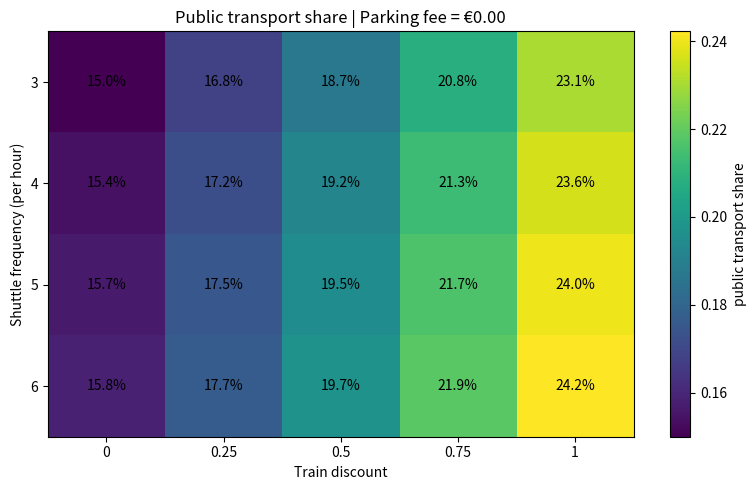
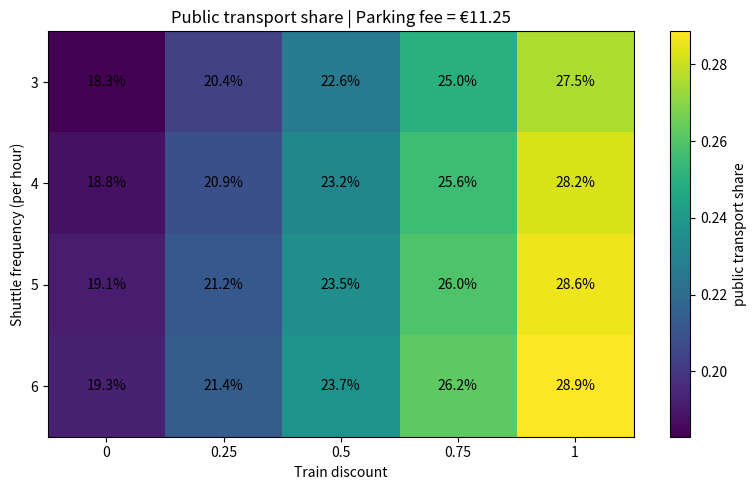
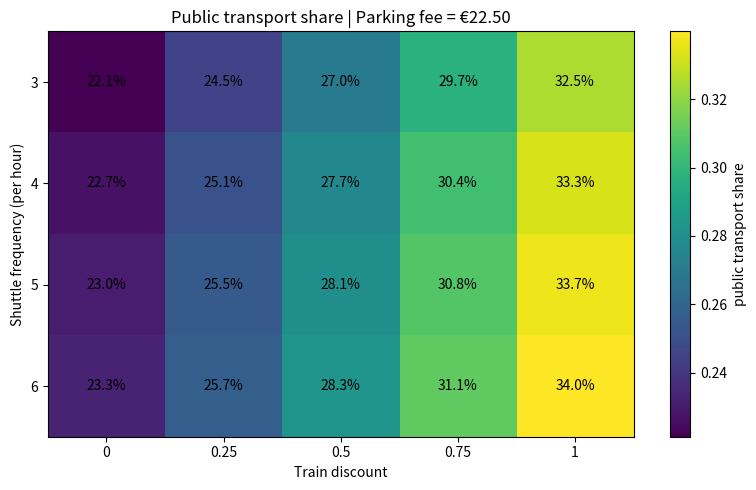
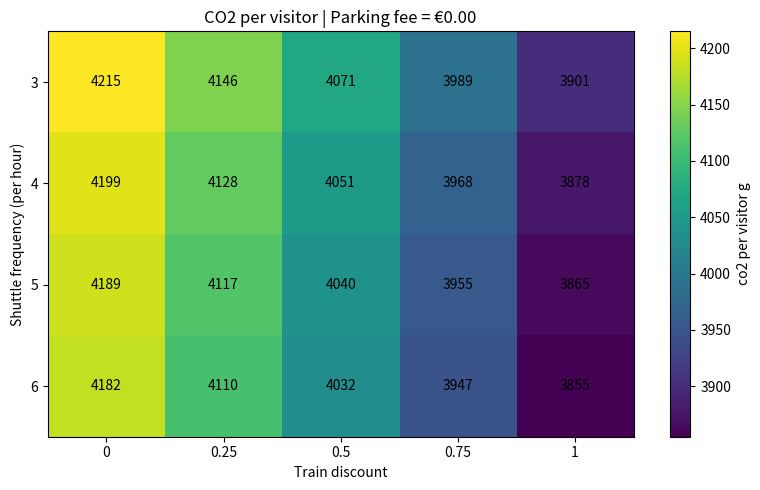
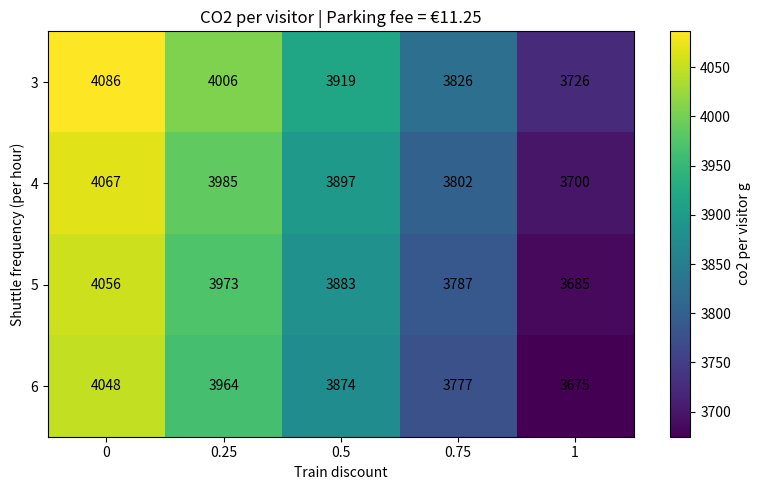
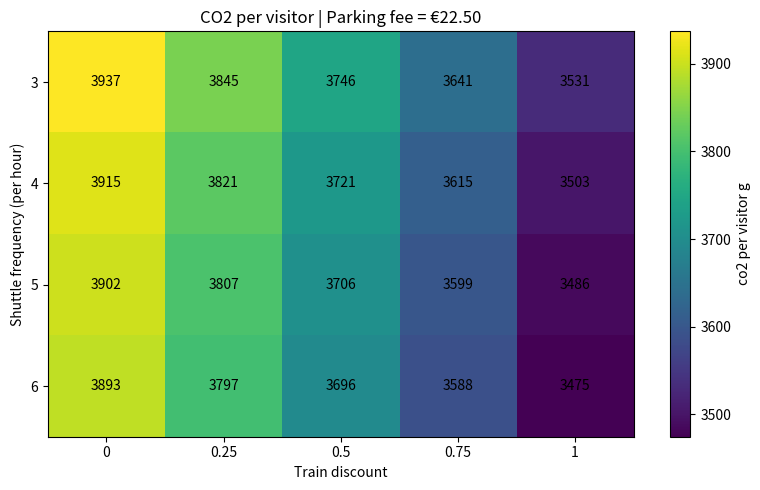
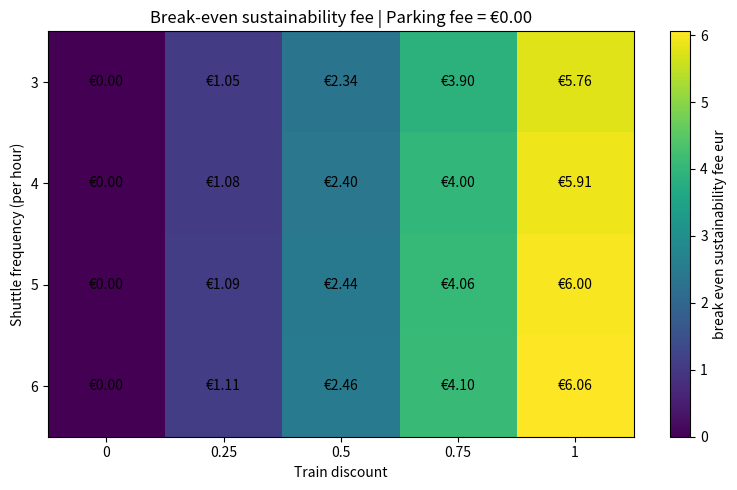
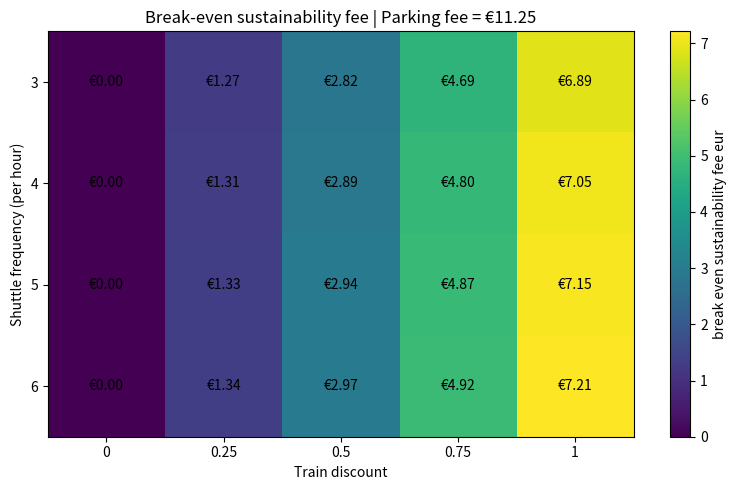
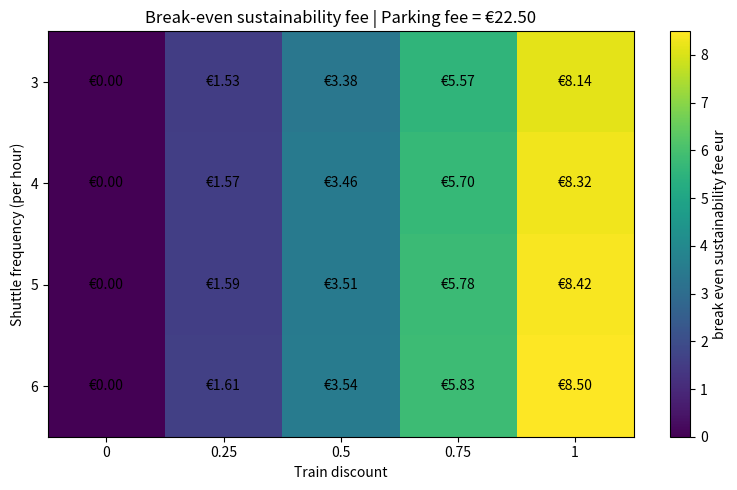

These charts were generated, in order, by the following Python code:
"""
It calculates:
- public transport share
- car share
- CO2 per visitor
- total CO2
- break-even sustainability fee

It also saves heatmaps.
"""

from pathlib import Path
import numpy as np
import pandas as pd
import matplotlib.pyplot as plt


# USER INPUTS & ASSUMPTIONS

OUTPUT_DIR = Path("modal_split_outputs")
OUTPUT_DIR.mkdir(exist_ok=True)

# Experimental setup from the report
TRAIN_DISCOUNTS = [0.00, 0.25, 0.50, 0.75, 1.00]
SHUTTLE_FREQS_PER_HOUR = [3, 4, 5, 6]
PARKING_FEE_FRACTIONS_OF_TICKET = [0.00, 0.25, 0.50]

# Baseline values from the report / coarse assumptions
N_VISITORS = 10000
BASE_FESTIVAL_TICKET_PRICE_EUR = 45.00
NS_RETURN_FARE_EUR = 25.00
BASE_PUBLIC_TRANSPORT_SHARE = 0.15

# Baseline generalized costs and times
BASE_CAR_FUEL_COST_EUR = 15.00
BASE_CAR_PARKING_FEE_EUR = 0.00
BASE_PT_COST_EUR = NS_RETURN_FARE_EUR

BASE_CAR_TIME_MIN = 45.0
BASE_PT_IN_VEHICLE_TIME_MIN = 50.0
BASE_PT_WALK_TRANSFER_TIME_MIN = 15.0
BASE_SHUTTLE_FREQ_PER_HOUR = 3
OUT_OF_VEHICLE_TIME_WEIGHT = 2.0

# Elasticities used to calibrate beta values
PRICE_ELASTICITY_PT = -0.45
TIME_ELASTICITY_PT = -0.55

# CO2 assumptions. Adjust if you have measured/required factors.
CAR_EMISSIONS_G_PER_VISITOR = 4800.0
PT_EMISSIONS_G_PER_VISITOR = 900.0


def shuttle_wait_time_min(freq_per_hour: float) -> float:
    """Expected wait time for a scheduled shuttle with even headways."""
    headway_min = 60.0 / freq_per_hour
    return headway_min / 2.0


def public_transport_generalized_time(freq_per_hour: float) -> float:
    """PT time with out-of-vehicle time weighted more heavily."""
    wait = shuttle_wait_time_min(freq_per_hour)
    return BASE_PT_IN_VEHICLE_TIME_MIN + OUT_OF_VEHICLE_TIME_WEIGHT * (
        BASE_PT_WALK_TRANSFER_TIME_MIN + wait
    )


def calibrate_betas() -> tuple[float, float]:
    """Calibrate sensitivities from baseline elasticities."""
    s0 = BASE_PUBLIC_TRANSPORT_SHARE
    c0 = BASE_PT_COST_EUR
    t0 = public_transport_generalized_time(BASE_SHUTTLE_FREQ_PER_HOUR)
    beta_cost = PRICE_ELASTICITY_PT / (c0 * (1.0 - s0))
    beta_time = TIME_ELASTICITY_PT / (t0 * (1.0 - s0))
    return beta_cost, beta_time


def modal_split(train_discount: float, shuttle_freq_per_hour: float, parking_fee_eur: float) -> tuple[float, float]:
    """Binary incremental model with public transport and car modes."""
    s_pt0 = BASE_PUBLIC_TRANSPORT_SHARE
    s_car0 = 1.0 - s_pt0
    beta_cost, beta_time = calibrate_betas()

    base_pt_cost = BASE_PT_COST_EUR
    scenario_pt_cost = NS_RETURN_FARE_EUR * (1.0 - train_discount)
    delta_pt_cost = scenario_pt_cost - base_pt_cost

    base_pt_time = public_transport_generalized_time(BASE_SHUTTLE_FREQ_PER_HOUR)
    scenario_pt_time = public_transport_generalized_time(shuttle_freq_per_hour)
    delta_pt_time = scenario_pt_time - base_pt_time

    base_car_cost = BASE_CAR_FUEL_COST_EUR + BASE_CAR_PARKING_FEE_EUR
    scenario_car_cost = BASE_CAR_FUEL_COST_EUR + parking_fee_eur
    delta_car_cost = scenario_car_cost - base_car_cost
    delta_car_time = 0.0

    delta_v_pt = beta_cost * delta_pt_cost + beta_time * delta_pt_time
    delta_v_car = beta_cost * delta_car_cost + beta_time * delta_car_time

    numerator = s_pt0 * np.exp(delta_v_pt)
    denominator = numerator + s_car0 * np.exp(delta_v_car)
    s_pt = numerator / denominator
    s_car = 1.0 - s_pt
    return s_pt, s_car


def run_experiments() -> pd.DataFrame:
    rows = []
    for freq in SHUTTLE_FREQS_PER_HOUR:
        for discount in TRAIN_DISCOUNTS:
            for parking_fraction in PARKING_FEE_FRACTIONS_OF_TICKET:
                parking_fee = parking_fraction * BASE_FESTIVAL_TICKET_PRICE_EUR
                s_pt, s_car = modal_split(discount, freq, parking_fee)
                co2_per_visitor = s_pt * PT_EMISSIONS_G_PER_VISITOR + s_car * CAR_EMISSIONS_G_PER_VISITOR
                total_co2_kg = co2_per_visitor * N_VISITORS / 1000.0
                break_even_fee = discount * NS_RETURN_FARE_EUR * s_pt
                fee_revenue = break_even_fee * N_VISITORS
                discount_cost = discount * NS_RETURN_FARE_EUR * s_pt * N_VISITORS

                rows.append(
                    {
                        "shuttle_freq_per_hour": freq,
                        "train_discount_pct": int(discount * 100),
                        "parking_fee_pct_of_ticket": int(parking_fraction * 100),
                        "parking_fee_eur": parking_fee,
                        "public_transport_share": s_pt,
                        "car_share": s_car,
                        "co2_per_visitor_g": co2_per_visitor,
                        "total_co2_kg": total_co2_kg,
                        "break_even_sustainability_fee_eur": break_even_fee,
                        "fee_revenue_eur": fee_revenue,
                        "discount_cost_eur": discount_cost,
                        "budget_balance_eur": fee_revenue - discount_cost,
                    }
                )
    return pd.DataFrame(rows)


def save_heatmap(df: pd.DataFrame, value_column: str, title_prefix: str, filename_prefix: str) -> None:
    """Save one heatmap per parking fee."""
    for parking_fraction in PARKING_FEE_FRACTIONS_OF_TICKET:
        parking_pct = int(parking_fraction * 100)
        fee_eur = parking_fraction * BASE_FESTIVAL_TICKET_PRICE_EUR
        subset = df[df["parking_fee_pct_of_ticket"] == parking_pct]
        pivot = subset.pivot(
            index="shuttle_freq_per_hour",   # y-axis (3 at top -> 6 at bottom)
            columns="train_discount_pct",    # x-axis (0.0 -> 1.0)
            values=value_column,
        )

        fig, ax = plt.subplots(figsize=(8, 5))
        image = ax.imshow(pivot.values, aspect="auto")
        cbar = fig.colorbar(image, ax=ax)
        cbar.set_label(value_column.replace("_", " "))

        # x-axis: train discount, shown as a fraction (0.0, 0.25, ...) like the report
        ax.set_xticks(np.arange(len(pivot.columns)))
        ax.set_xticklabels([f"{x / 100:g}" for x in pivot.columns])
        # y-axis: shuttle frequency
        ax.set_yticks(np.arange(len(pivot.index)))
        ax.set_yticklabels([str(y) for y in pivot.index])
        ax.set_xlabel("Train discount")
        ax.set_ylabel("Shuttle frequency (per hour)")
        ax.set_title(f"{title_prefix} | Parking fee = \u20ac{fee_eur:.2f}")

        for i in range(pivot.shape[0]):
            for j in range(pivot.shape[1]):
                value = pivot.values[i, j]
                if "share" in value_column:
                    label = f"{value:.1%}"
                elif "co2" in value_column:
                    label = f"{value:.0f}"
                else:
                    label = f"\u20ac{value:.2f}"
                ax.text(j, i, label, ha="center", va="center")

        fig.tight_layout()
        fig.savefig(OUTPUT_DIR / f"{filename_prefix}_parkingfee_{parking_pct}pct.png", dpi=200)
        plt.close(fig)


def main() -> None:
    df = run_experiments()
    results_path = OUTPUT_DIR / "modal_split_results.csv"
    df.to_csv(results_path, index=False)

    save_heatmap(
        df,
        value_column="public_transport_share",
        title_prefix="Public transport share",
        filename_prefix="heatmap_public_transport_share",
    )
    save_heatmap(
        df,
        value_column="co2_per_visitor_g",
        title_prefix="CO2 per visitor",
        filename_prefix="heatmap_co2_per_visitor",
    )
    save_heatmap(
        df,
        value_column="break_even_sustainability_fee_eur",
        title_prefix="Break-even sustainability fee",
        filename_prefix="heatmap_break_even_fee",
    )

    baseline = df[
        (df["train_discount_pct"] == 0)
        & (df["parking_fee_pct_of_ticket"] == 0)
        & (df["shuttle_freq_per_hour"] == BASE_SHUTTLE_FREQ_PER_HOUR)
    ].iloc[0]

    best_co2 = df.sort_values("co2_per_visitor_g").iloc[0]
    best_pt_share = df.sort_values("public_transport_share", ascending=False).iloc[0]

    pd.set_option("display.max_columns", None)
    pd.set_option("display.width", 160)

    print("Saved results to:", results_path)
    print("Saved heatmaps to:", OUTPUT_DIR.resolve())
    print("\nBaseline scenario:")
    print(baseline.to_string())
    print("\nLowest CO2 scenario:")
    print(best_co2.to_string())
    print("\nHighest public transport share scenario:")
    print(best_pt_share.to_string())
    print("\nFirst 10 experimental rows:")
    print(df.head(10).to_string(index=False))


if __name__ == "__main__":
    main()
